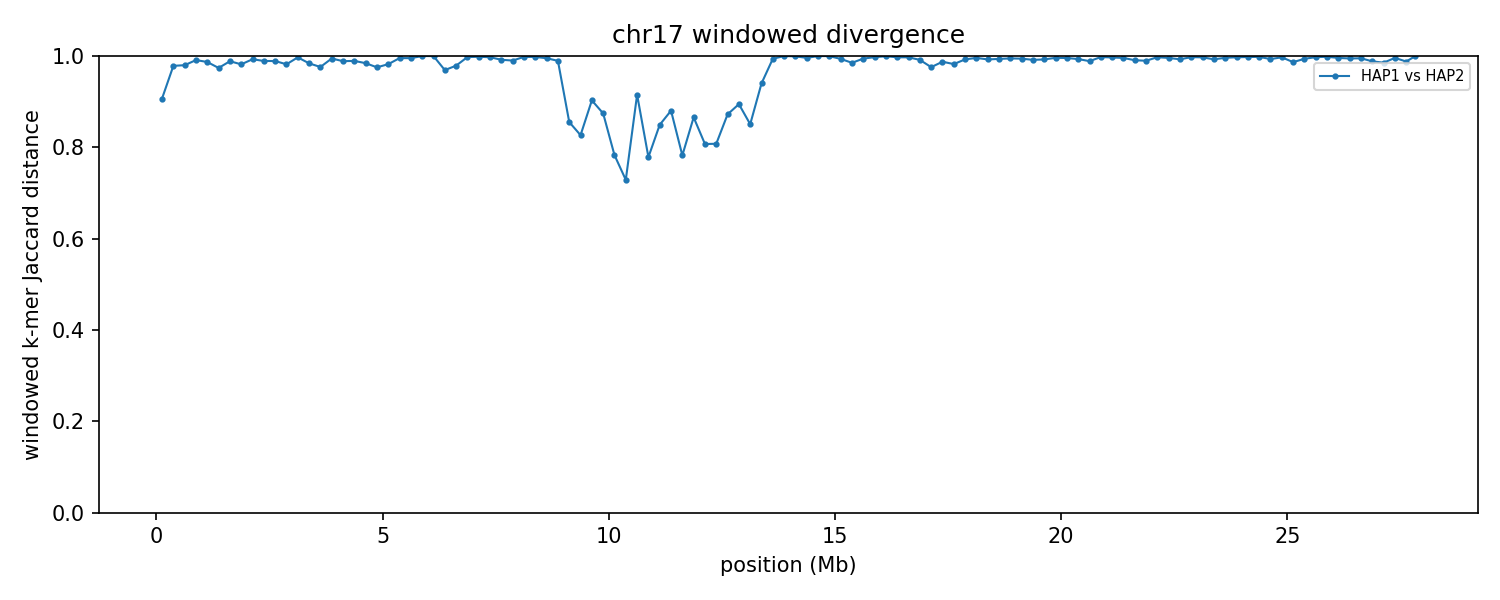

Values plotted in this chart, from the file beside it:
group	win_start	win_end	unit_a	unit_b	hap_a	hap_b	chrom_a	chrom_b	kmers_a	kmers_b	shared	union	jaccard_distance
chr17	1	250000	HAP1_chr17	HAP2_chr17	HAP1	HAP2	17	17	104774	20102	10634	114242	0.9069
chr17	250001	500000	HAP1_chr17	HAP2_chr17	HAP1	HAP2	17	17	235701	64766	6342	294125	0.9784
chr17	500001	750000	HAP1_chr17	HAP2_chr17	HAP1	HAP2	17	17	240715	224147	9175	455687	0.9799
chr17	750001	1000000	HAP1_chr17	HAP2_chr17	HAP1	HAP2	17	17	241010	238823	4242	475591	0.9911
chr17	1000001	1250000	HAP1_chr17	HAP2_chr17	HAP1	HAP2	17	17	239430	242477	6245	475662	0.9869
chr17	1250001	1500000	HAP1_chr17	HAP2_chr17	HAP1	HAP2	17	17	234717	223219	11684	446252	0.9738
chr17	1500001	1750000	HAP1_chr17	HAP2_chr17	HAP1	HAP2	17	17	241337	240383	5459	476261	0.9885
chr17	1750001	2000000	HAP1_chr17	HAP2_chr17	HAP1	HAP2	17	17	221990	243288	8341	456937	0.9817
chr17	2000001	2250000	HAP1_chr17	HAP2_chr17	HAP1	HAP2	17	17	240685	226348	3283	463750	0.9929
chr17	2250001	2500000	HAP1_chr17	HAP2_chr17	HAP1	HAP2	17	17	241576	223337	5004	459909	0.9891
chr17	2500001	2750000	HAP1_chr17	HAP2_chr17	HAP1	HAP2	17	17	244381	236485	5253	475613	0.989
chr17	2750001	3000000	HAP1_chr17	HAP2_chr17	HAP1	HAP2	17	17	239275	239967	8550	470692	0.9818
chr17	3000001	3250000	HAP1_chr17	HAP2_chr17	HAP1	HAP2	17	17	238191	245220	1450	481961	0.997
chr17	3250001	3500000	HAP1_chr17	HAP2_chr17	HAP1	HAP2	17	17	234466	238786	7482	465770	0.9839
chr17	3500001	3750000	HAP1_chr17	HAP2_chr17	HAP1	HAP2	17	17	239099	242633	11334	470398	0.9759
chr17	3750001	4000000	HAP1_chr17	HAP2_chr17	HAP1	HAP2	17	17	241240	243683	2649	482274	0.9945
chr17	4000001	4250000	HAP1_chr17	HAP2_chr17	HAP1	HAP2	17	17	243759	239989	5425	478323	0.9887
chr17	4250001	4500000	HAP1_chr17	HAP2_chr17	HAP1	HAP2	17	17	238033	240167	5079	473121	0.9893
chr17	4500001	4750000	HAP1_chr17	HAP2_chr17	HAP1	HAP2	17	17	242743	238448	7444	473747	0.9843
chr17	4750001	5000000	HAP1_chr17	HAP2_chr17	HAP1	HAP2	17	17	242174	237478	11618	468034	0.9752
chr17	5000001	5250000	HAP1_chr17	HAP2_chr17	HAP1	HAP2	17	17	240970	240608	8468	473110	0.9821
chr17	5250001	5500000	HAP1_chr17	HAP2_chr17	HAP1	HAP2	17	17	238835	234621	2179	471277	0.9954
chr17	5500001	5750000	HAP1_chr17	HAP2_chr17	HAP1	HAP2	17	17	143358	241152	1804	382706	0.9953
chr17	5750001	6000000	HAP1_chr17	HAP2_chr17	HAP1	HAP2	17	17	12816	240591	30	253377	0.9999
chr17	6000001	6250000	HAP1_chr17	HAP2_chr17	HAP1	HAP2	17	17	10521	236350	42	246829	0.9998
chr17	6250001	6500000	HAP1_chr17	HAP2_chr17	HAP1	HAP2	17	17	11785	80044	2749	89080	0.9691
chr17	6500001	6750000	HAP1_chr17	HAP2_chr17	HAP1	HAP2	17	17	96521	14485	2302	108704	0.9788
chr17	6750001	7000000	HAP1_chr17	HAP2_chr17	HAP1	HAP2	17	17	229468	10258	549	239177	0.9977
chr17	7000001	7250000	HAP1_chr17	HAP2_chr17	HAP1	HAP2	17	17	222657	12446	404	234699	0.9983
chr17	7250001	7500000	HAP1_chr17	HAP2_chr17	HAP1	HAP2	17	17	241734	59377	798	300313	0.9973
chr17	7500001	7750000	HAP1_chr17	HAP2_chr17	HAP1	HAP2	17	17	233828	206225	3614	436439	0.9917
chr17	7750001	8000000	HAP1_chr17	HAP2_chr17	HAP1	HAP2	17	17	228367	204140	4266	428241	0.99
chr17	8000001	8250000	HAP1_chr17	HAP2_chr17	HAP1	HAP2	17	17	105323	237376	667	342032	0.998
chr17	8250001	8500000	HAP1_chr17	HAP2_chr17	HAP1	HAP2	17	17	7042	235578	492	242128	0.998
chr17	8500001	8750000	HAP1_chr17	HAP2_chr17	HAP1	HAP2	17	17	19515	226385	1194	244706	0.9951
chr17	8750001	9000000	HAP1_chr17	HAP2_chr17	HAP1	HAP2	17	17	19180	172713	2013	189880	0.9894
chr17	9000001	9250000	HAP1_chr17	HAP2_chr17	HAP1	HAP2	17	17	10166	10019	2551	17634	0.8553
chr17	9250001	9500000	HAP1_chr17	HAP2_chr17	HAP1	HAP2	17	17	6055	10303	2417	13941	0.8266
chr17	9500001	9750000	HAP1_chr17	HAP2_chr17	HAP1	HAP2	17	17	5816	19278	2223	22871	0.9028
chr17	9750001	10000000	HAP1_chr17	HAP2_chr17	HAP1	HAP2	17	17	5353	13028	2053	16328	0.8743
chr17	10000001	10250000	HAP1_chr17	HAP2_chr17	HAP1	HAP2	17	17	5601	5355	1954	9002	0.7829
chr17	10250001	10500000	HAP1_chr17	HAP2_chr17	HAP1	HAP2	17	17	5485	5735	2394	8826	0.7288
chr17	10500001	10750000	HAP1_chr17	HAP2_chr17	HAP1	HAP2	17	17	16390	12375	2246	26519	0.9153
chr17	10750001	11000000	HAP1_chr17	HAP2_chr17	HAP1	HAP2	17	17	5068	5955	1999	9024	0.7785
chr17	11000001	11250000	HAP1_chr17	HAP2_chr17	HAP1	HAP2	17	17	4988	14324	2529	16783	0.8493
chr17	11250001	11500000	HAP1_chr17	HAP2_chr17	HAP1	HAP2	17	17	12518	5181	1893	15806	0.8802
chr17	11500001	11750000	HAP1_chr17	HAP2_chr17	HAP1	HAP2	17	17	4316	7782	2163	9935	0.7823
chr17	11750001	12000000	HAP1_chr17	HAP2_chr17	HAP1	HAP2	17	17	4265	13204	2069	15400	0.8656
chr17	12000001	12250000	HAP1_chr17	HAP2_chr17	HAP1	HAP2	17	17	4793	10028	2396	12425	0.8072
chr17	12250001	12500000	HAP1_chr17	HAP2_chr17	HAP1	HAP2	17	17	5070	10073	2441	12702	0.8078
chr17	12500001	12750000	HAP1_chr17	HAP2_chr17	HAP1	HAP2	17	17	12097	8323	2314	18106	0.8722
chr17	12750001	13000000	HAP1_chr17	HAP2_chr17	HAP1	HAP2	17	17	4472	17021	2050	19443	0.8946
chr17	13000001	13250000	HAP1_chr17	HAP2_chr17	HAP1	HAP2	17	17	4506	9549	1827	12228	0.8506
chr17	13250001	13500000	HAP1_chr17	HAP2_chr17	HAP1	HAP2	17	17	4093	27298	1777	29614	0.94
chr17	13500001	13750000	HAP1_chr17	HAP2_chr17	HAP1	HAP2	17	17	11808	225468	1431	235845	0.9939
chr17	13750001	14000000	HAP1_chr17	HAP2_chr17	HAP1	HAP2	17	17	6515	233632	13	240134	0.9999
chr17	14000001	14250000	HAP1_chr17	HAP2_chr17	HAP1	HAP2	17	17	11672	230727	178	242221	0.9993
chr17	14250001	14500000	HAP1_chr17	HAP2_chr17	HAP1	HAP2	17	17	8281	140736	614	148403	0.9959
chr17	14500001	14750000	HAP1_chr17	HAP2_chr17	HAP1	HAP2	17	17	7223	239877	23	247077	0.9999
chr17	14750001	15000000	HAP1_chr17	HAP2_chr17	HAP1	HAP2	17	17	26588	239228	70	265746	0.9997
... 52 more rows
